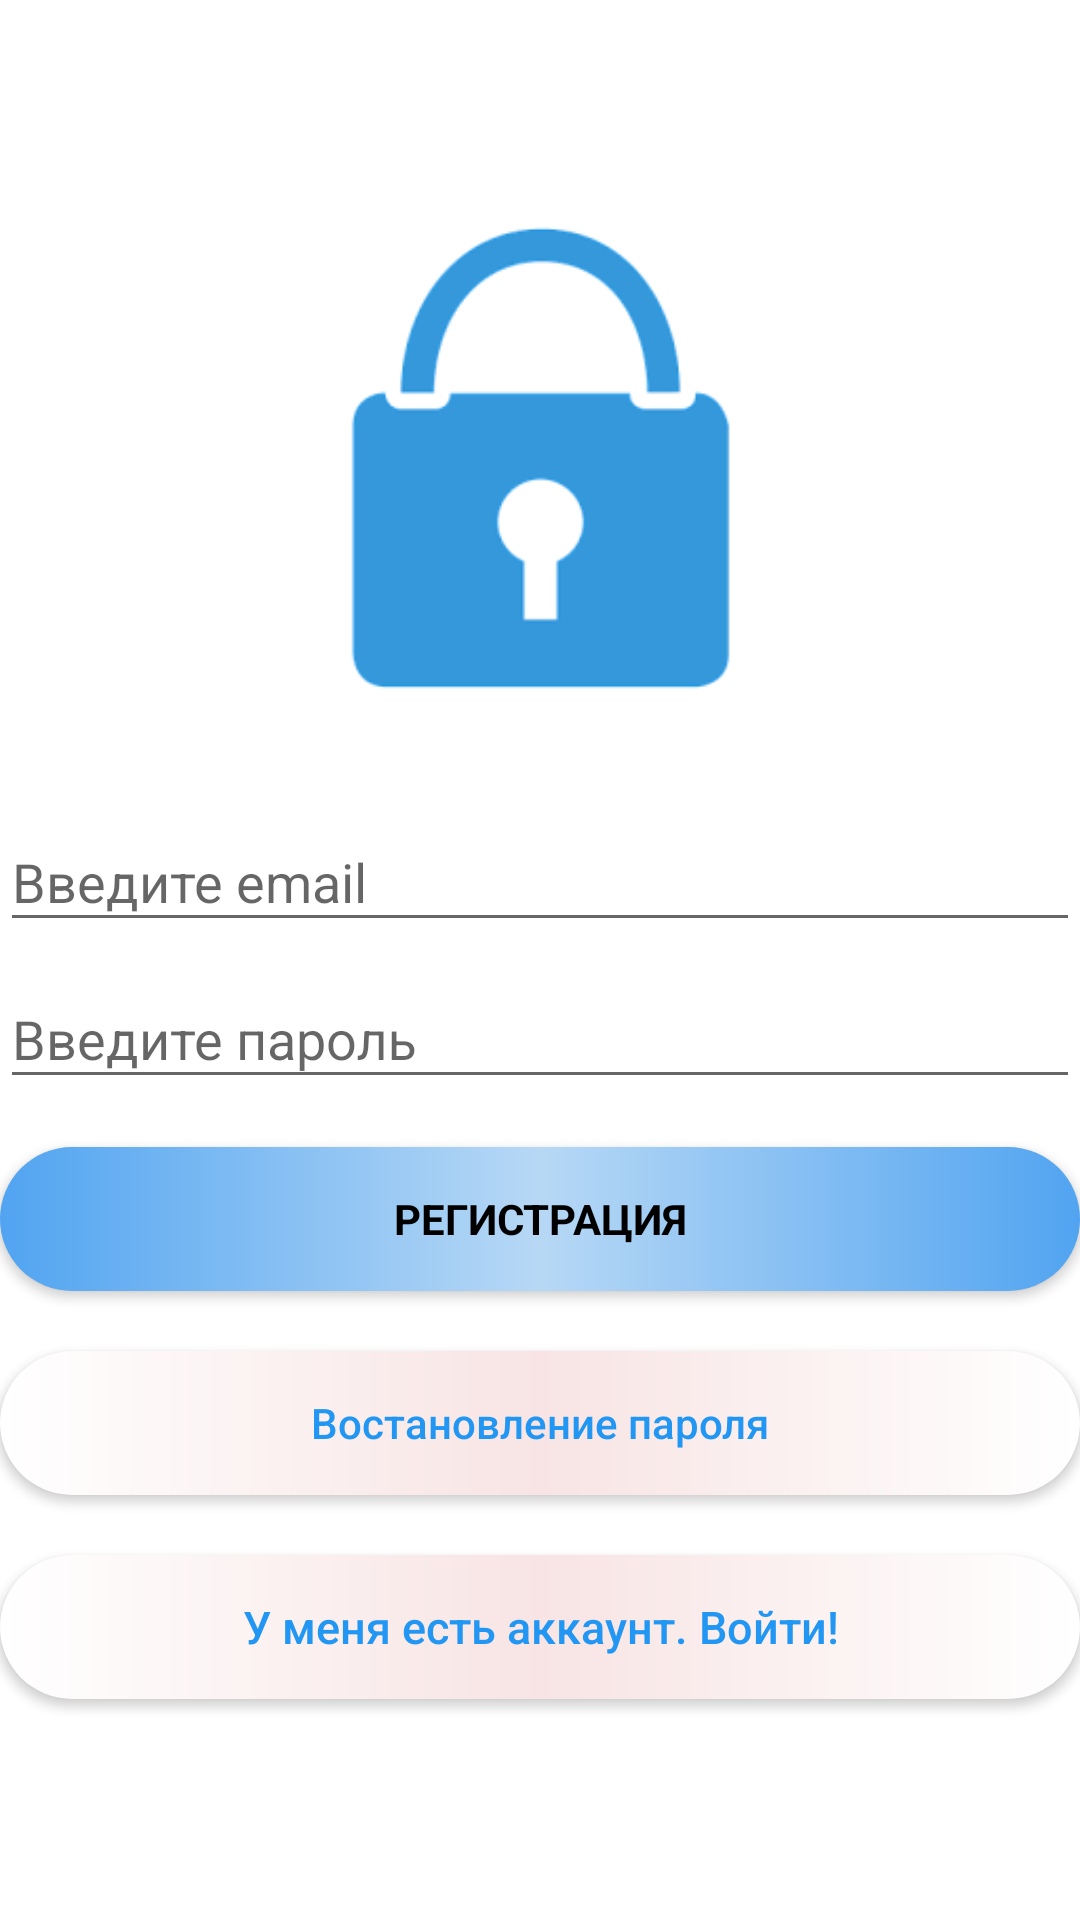

Write the Android layout XML for this screen, with the resource values it uses.
<!-- AndroidManifest.xml: application theme AppTheme -->
<!-- res/layout/activity_signup.xml -->
<?xml version="1.0" encoding="utf-8"?>
<android.support.design.widget.CoordinatorLayout xmlns:android="http://schemas.android.com/apk/res/android"
    xmlns:app="http://schemas.android.com/apk/res-auto"
    xmlns:tools="http://schemas.android.com/tools"
    android:layout_width="match_parent"
    android:layout_height="match_parent"
    android:fitsSystemWindows="true"
    >

    <LinearLayout
        android:layout_width="fill_parent"
        android:layout_height="fill_parent"
        android:background="#FFFFFF"
        android:gravity="center"
        android:orientation="vertical"
        >


        <ImageView
            android:layout_width="361dp"
            android:layout_height="158dp"
            android:layout_gravity="center_horizontal"
            android:layout_marginBottom="30dp"
            android:src="@drawable/zam" />

        <android.support.design.widget.TextInputLayout
            android:layout_width="match_parent"
            android:layout_height="wrap_content">

            <EditText
                android:id="@+id/email"
                android:layout_width="match_parent"
                android:layout_height="wrap_content"
                android:hint="@string/hint_email"
                android:inputType="textEmailAddress"
                android:maxLines="1"
                android:singleLine="true"
                android:textColor="#2196F3" />

        </android.support.design.widget.TextInputLayout>

        <android.support.design.widget.TextInputLayout
            android:layout_width="match_parent"
            android:layout_height="wrap_content">

            <EditText
                android:id="@+id/password"
                android:layout_width="match_parent"
                android:layout_height="wrap_content"
                android:focusableInTouchMode="true"
                android:hint="@string/hint_password"
                android:imeOptions="actionUnspecified"
                android:inputType="textPassword"
                android:maxLines="1"
                android:singleLine="true"
                android:textColor="#2196F3" />

        </android.support.design.widget.TextInputLayout>

        <Button
            android:id="@+id/sign_up_button"
            style="?android:textAppearanceSmall"
            android:layout_width="match_parent"
            android:layout_height="wrap_content"
            android:layout_marginTop="16dp"
            android:background="@drawable/baton_phone"
            android:text="@string/action_sign_in_short"
            android:textColor="@android:color/black"
            android:textStyle="bold" />

        <Button
            android:id="@+id/btn_reset_password"
            android:layout_width="fill_parent"
            android:layout_height="wrap_content"
            android:layout_marginTop="20dip"
            android:background="@drawable/bg1"
            android:text="@string/btn_forgot_password"
            android:textAllCaps="false"
            android:textColor="#2196F3" />

        <Button
            android:id="@+id/sign_in_button"
            android:layout_width="fill_parent"
            android:layout_height="wrap_content"
            android:layout_marginTop="20dip"
            android:background="@drawable/bg1"
            android:text="@string/btn_link_to_login"
            android:textAllCaps="false"
            android:textColor="#2196F3"
            android:textSize="15dp" />
    </LinearLayout>

    <ProgressBar
        android:id="@+id/progressBar"
        android:layout_width="30dp"
        android:layout_height="30dp"
        android:layout_gravity="center|bottom"
        android:layout_marginBottom="20dp"
        android:visibility="gone" />
</android.support.design.widget.CoordinatorLayout>
<!-- resources referenced by this layout -->
<resources>
  <!-- drawable baton_phone (drawable) -->
  <?xml version="1.0" encoding="utf-8"?>
   <shape xmlns:android="http://schemas.android.com/apk/res/android">
  
          <corners android:radius="50dp"/>
      <gradient android:startColor="#51A4F1"
          android:centerColor="#B7D8F5"
          android:endColor="#51A4F1"/>
  </shape>
  <!-- drawable bg1 (drawable) -->
  <?xml version="1.0" encoding="utf-8"?>
  <shape xmlns:android="http://schemas.android.com/apk/res/android">
      <gradient
          android:startColor="#FFFF"
          android:endColor="#FFFF"
          android:centerColor="#F8E4E4">
      </gradient>
      <corners android:radius="30dp"/>
  
  </shape>
  <!-- drawable zam: png bitmap (drawable, 2433 bytes) -->
  <string name="action_sign_in_short">Регистрация</string>
  <string name="btn_forgot_password">Востановление пароля</string>
  <string name="btn_link_to_login">У меня есть аккаунт. Войти!</string>
  <string name="hint_email">Введите email</string>
  <string name="hint_password">Введите пароль</string>
  <style name="AppTheme" parent="Theme.AppCompat.Light.DarkActionBar">
          <item name="colorPrimary">@color/colorPrimary</item>
          <item name="colorPrimaryDark">@color/colorPrimaryDark</item>
          <item name="colorAccent">@color/colorAccent</item>
      </style>
  <color name="colorPrimary">#278be3</color>
  <color name="colorPrimaryDark">#0F5998</color>
  <color name="colorAccent">#4075a2</color>
</resources>
